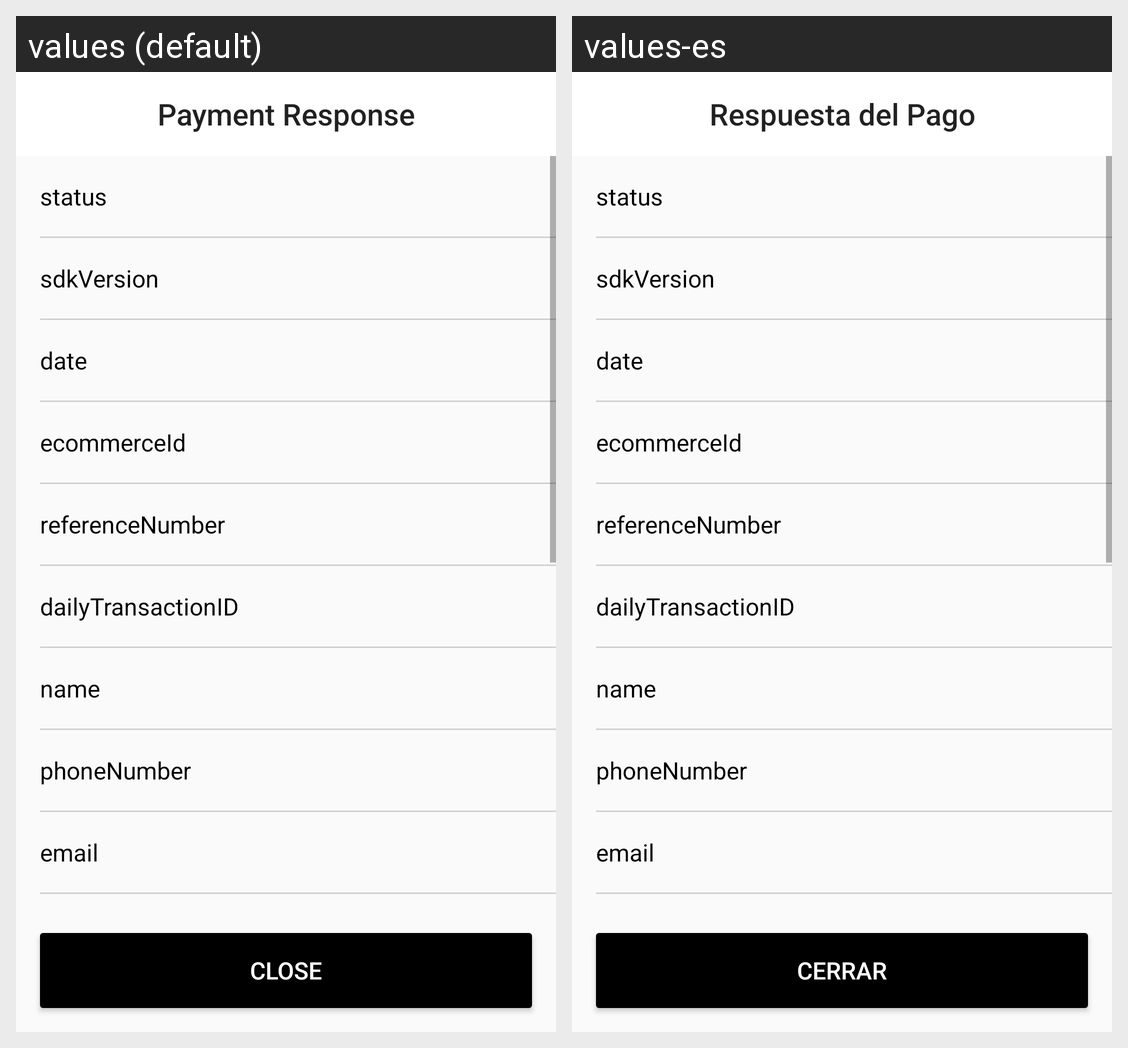

The same Android screen rendered under two of its app's locales, left to right. List the strings drawn on it with the default value and each locale's translation.
Android screen res/layout/activity_payment_response.xml rendered under 2 locales, left to right: values (default), values-es. Device: Nexus 5 (rendered at 1080×1920; each locale shown at half size, 540×960, under a caption strip naming it); theme AppTheme.
Strings drawn on this screen, with the default value and each locale's value (text and hints the layout hard-codes, and strings that could not be matched under every locale, appear in the picture but are not listed):

payment_response
  values: Payment Response
  values-es: Respuesta del Pago

close
  values: Close
  values-es: Cerrar
